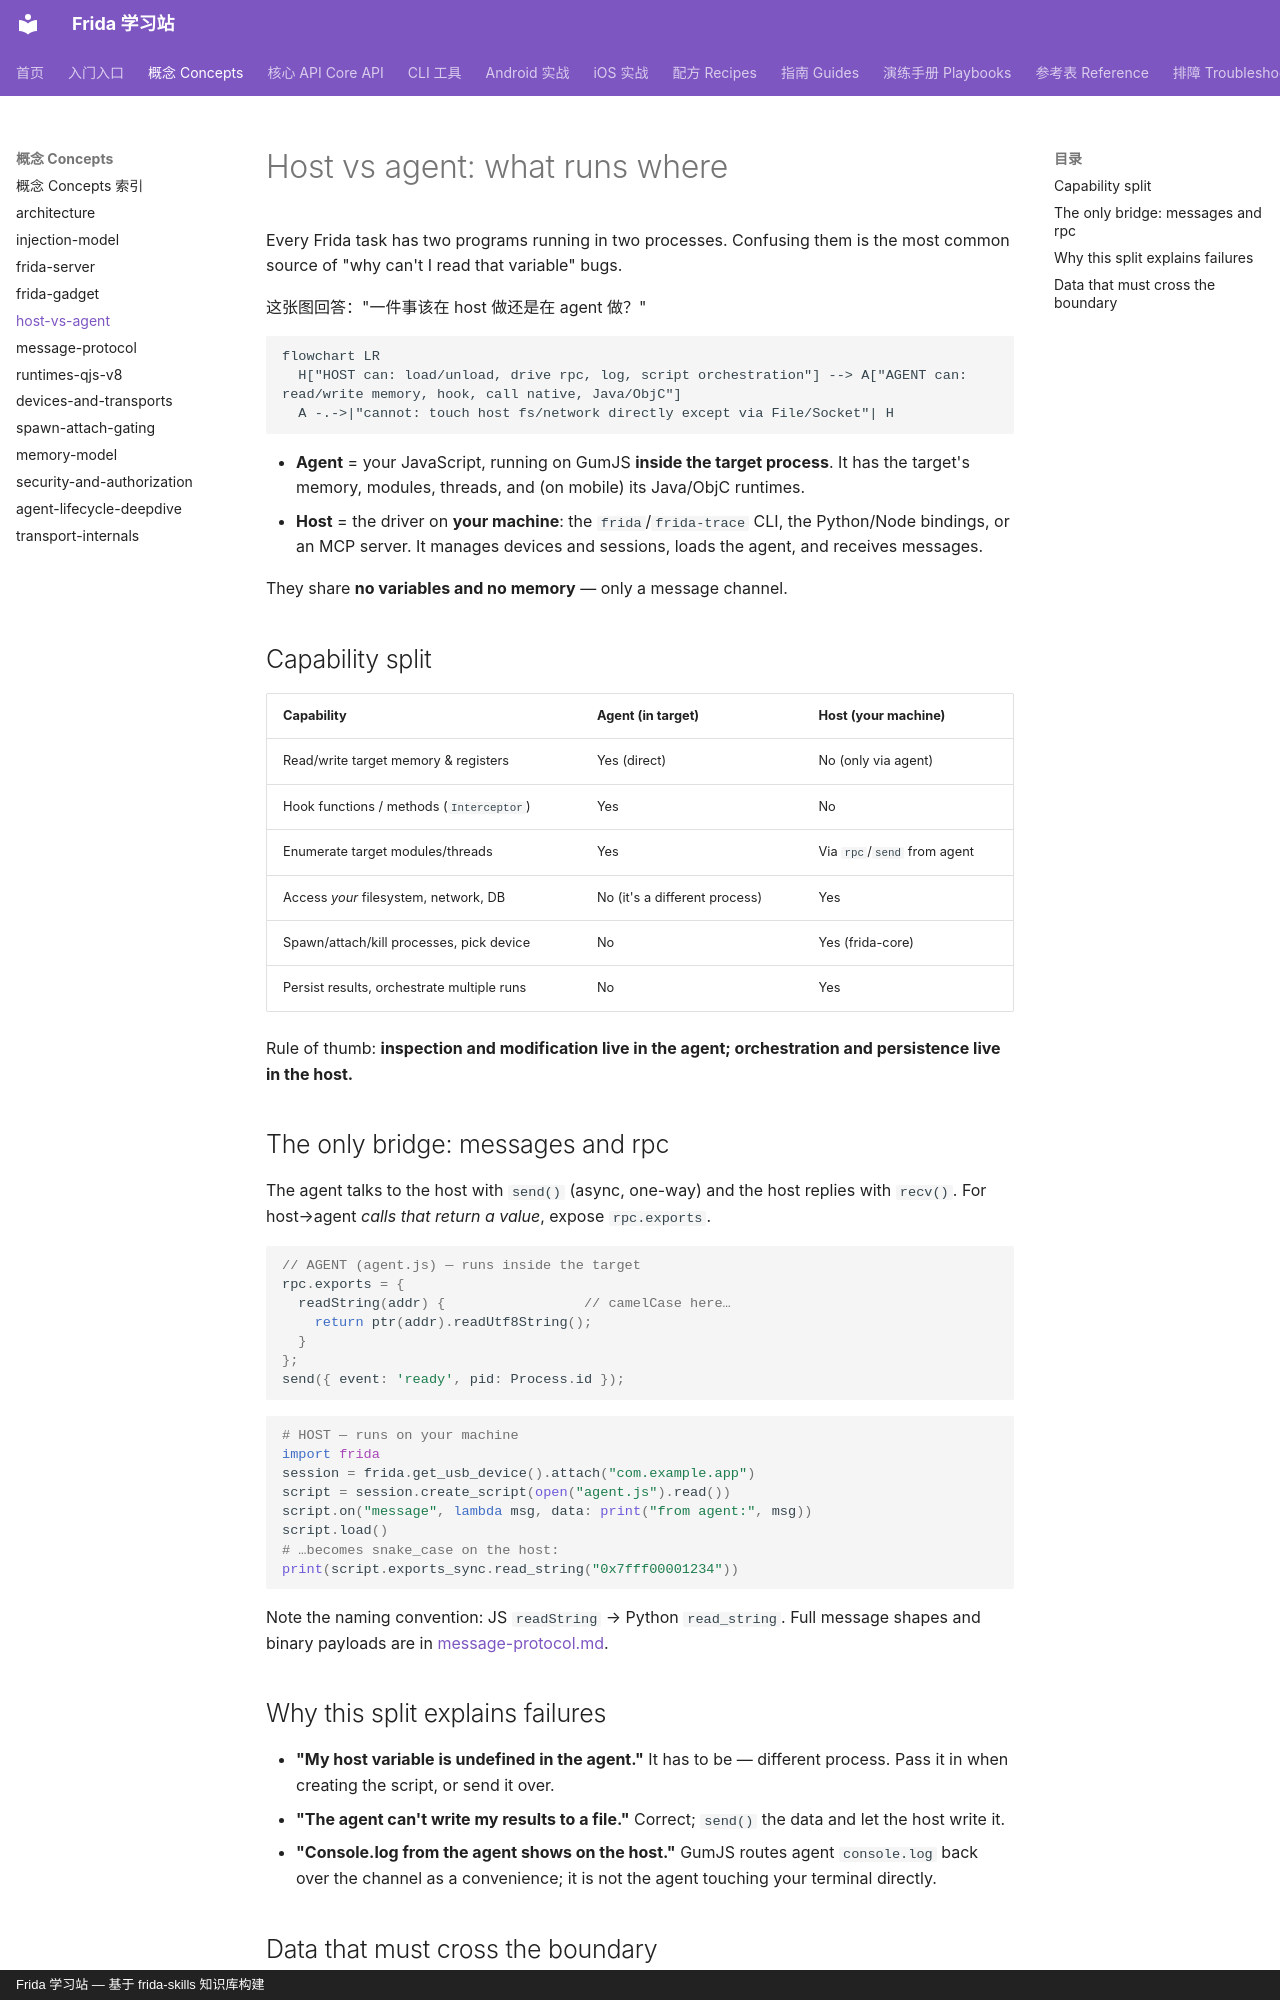

repository: android-security-engineer/frida-skills · page: references/concepts/host-vs-agent/index.html · generator: mkdocs · copyright: Frida 学习站 — 基于 frida-skills 知识库构建

---
name: host-vs-agent
description: Explains the split between host code (your machine) and agent code (inside the target), what each side can and cannot do, and how they communicate.
---

# Host vs agent: what runs where

Every Frida task has two programs running in two processes. Confusing them is the
most common source of "why can't I read that variable" bugs.

这张图回答："一件事该在 host 做还是在 agent 做？"

```mermaid
flowchart LR
  H["HOST can: load/unload, drive rpc, log, script orchestration"] --> A["AGENT can: read/write memory, hook, call native, Java/ObjC"]
  A -.->|"cannot: touch host fs/network directly except via File/Socket"| H
```

- **Agent** = your JavaScript, running on GumJS **inside the target process**. It
  has the target's memory, modules, threads, and (on mobile) its Java/ObjC
  runtimes.
- **Host** = the driver on **your machine**: the `frida`/`frida-trace` CLI, the
  Python/Node bindings, or an MCP server. It manages devices and sessions, loads
  the agent, and receives messages.

They share **no variables and no memory** — only a message channel.

## Capability split

| Capability | Agent (in target) | Host (your machine) |
| --- | --- | --- |
| Read/write target memory & registers | Yes (direct) | No (only via agent) |
| Hook functions / methods (`Interceptor`) | Yes | No |
| Enumerate target modules/threads | Yes | Via `rpc`/`send` from agent |
| Access *your* filesystem, network, DB | No (it's a different process) | Yes |
| Spawn/attach/kill processes, pick device | No | Yes (frida-core) |
| Persist results, orchestrate multiple runs | No | Yes |

Rule of thumb: **inspection and modification live in the agent; orchestration and
persistence live in the host.**

## The only bridge: messages and rpc

The agent talks to the host with `send()` (async, one-way) and the host replies
with `recv()`. For host→agent *calls that return a value*, expose `rpc.exports`.

```js
// AGENT (agent.js) — runs inside the target
rpc.exports = {
  readString(addr) {                 // camelCase here…
    return ptr(addr).readUtf8String();
  }
};
send({ event: 'ready', pid: Process.id });
```

```python
# HOST — runs on your machine
import frida
session = frida.get_usb_device().attach("com.example.app")
script = session.create_script(open("agent.js").read())
script.on("message", lambda msg, data: print("from agent:", msg))
script.load()
# …becomes snake_case on the host:
print(script.exports_sync.read_string("0x7fff00001234"))
```

Note the naming convention: JS `readString` → Python `read_string`. Full message
shapes and binary payloads are in [message-protocol.md](message-protocol.md).

## Why this split explains failures

- **"My host variable is undefined in the agent."** It has to be — different
  process. Pass it in when creating the script, or send it over.
- **"The agent can't write my results to a file."** Correct; `send()` the data and
  let the host write it.
- **"Console.log from the agent shows on the host."** GumJS routes agent
  `console.log` back over the channel as a convenience; it is not the agent
  touching your terminal directly.
